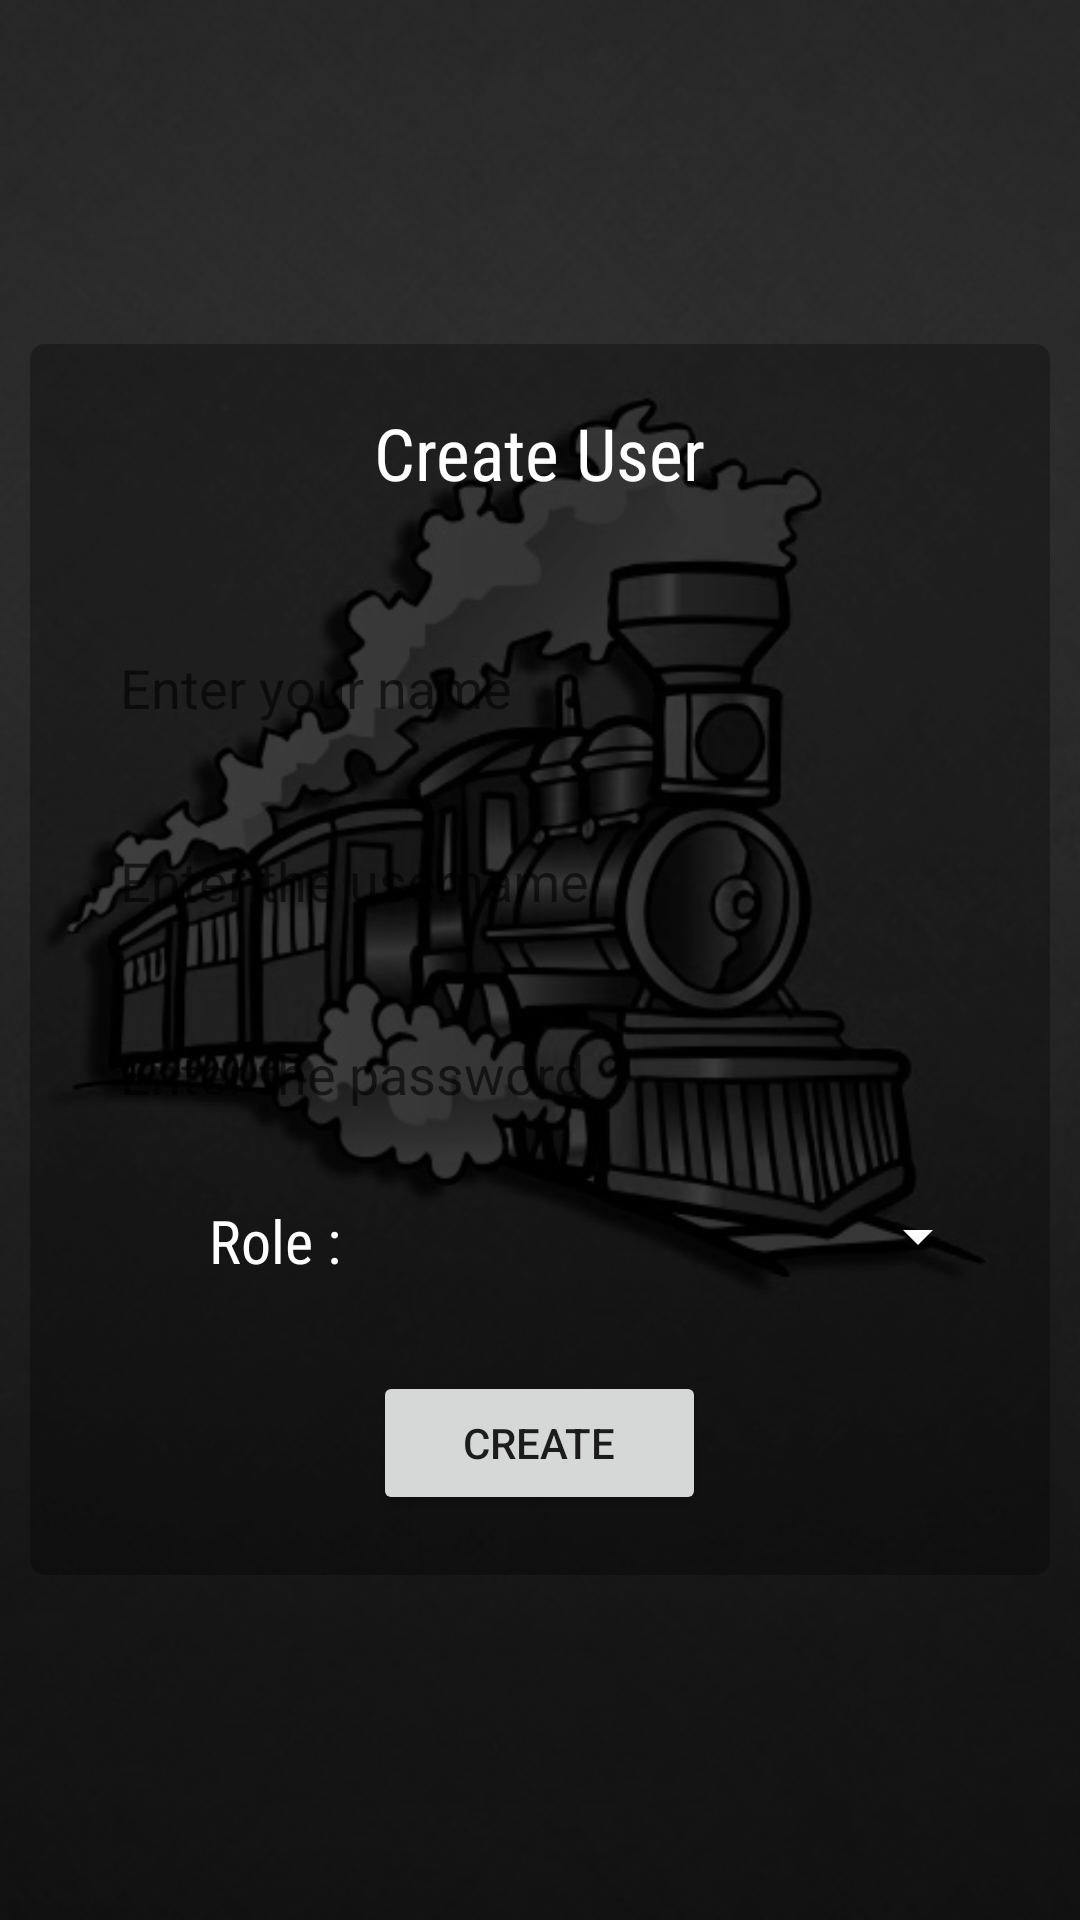

Produce the Android XML layout that renders to this screen, including the resource entries it uses.
<!-- AndroidManifest.xml: application theme AppTheme -->
<!-- res/layout/activity_create_user.xml -->
<?xml version="1.0" encoding="utf-8"?>
<RelativeLayout xmlns:android="http://schemas.android.com/apk/res/android"
    xmlns:app="http://schemas.android.com/apk/res-auto"
    xmlns:tools="http://schemas.android.com/tools"
    android:layout_width="match_parent"
    android:layout_height="match_parent"
    android:background="@drawable/bg"
    android:padding="10dp"
    tools:context="com.gov.in.iricf.icf.gov.in.iricf.CreateUserActivity">

    <LinearLayout
        android:layout_width="match_parent"
        android:layout_height="wrap_content"
        android:layout_centerInParent="true"
        android:background="@drawable/transbg"
        android:orientation="vertical"
        android:padding="20dp">

        <TextView
            android:layout_width="wrap_content"
            android:layout_height="wrap_content"
            android:layout_gravity="center"
            android:layout_marginBottom="40dp"
            android:fontFamily="sans-serif-condensed"
            android:text="Create User"
            android:textColor="@color/white"
            android:textSize="24sp" />

        <EditText
            android:id="@+id/create_name_et"
            android:layout_width="match_parent"
            android:layout_height="wrap_content"
            android:layout_marginBottom="20dp"
            android:background="@drawable/et_gradient"
            android:hint="@string/enter_name"
            android:padding="10dp" />

        <EditText
            android:id="@+id/create_username_et"
            android:layout_width="match_parent"
            android:layout_height="wrap_content"
            android:layout_marginBottom="20dp"
            android:background="@drawable/et_gradient"
            android:hint="@string/enter_the_username"
            android:padding="10dp" />


        <EditText
            android:id="@+id/create_password_et"
            android:layout_width="match_parent"
            android:layout_height="wrap_content"
            android:layout_marginBottom="20dp"
            android:background="@drawable/et_gradient"
            android:hint="Enter the password"
            android:inputType="textPassword"
            android:padding="10dp" />

        <LinearLayout
            android:layout_width="match_parent"
            android:layout_height="wrap_content"
            android:layout_marginBottom="30dp">

            <TextView
                android:layout_width="0dp"
                android:layout_height="wrap_content"
                android:layout_gravity="center"
                android:layout_weight=".75"
                android:fontFamily="sans-serif-condensed"
                android:gravity="center"
                android:text="Role : "
                android:textColor="@color/white"
                android:textSize="20sp" />

            <Spinner
                android:id="@+id/create_spinner_role"
                android:layout_width="0dp"
                android:layout_height="wrap_content"
                android:layout_weight="1"
                android:backgroundTint="@color/white" />

        </LinearLayout>

        <Button
            android:id="@+id/create_user_button"
            android:layout_width="wrap_content"
            android:layout_height="wrap_content"
            android:layout_gravity="center"
            android:paddingLeft="30dp"
            android:paddingRight="30dp"
            android:text="Create" />

    </LinearLayout>

</RelativeLayout>
<!-- resources referenced by this layout -->
<resources>
  <color name="white">#ffffff</color>
  <!-- drawable bg: png bitmap (drawable, 169186 bytes) -->
  <!-- drawable transbg (drawable) -->
  <?xml version="1.0" encoding="utf-8"?>
  <shape xmlns:android="http://schemas.android.com/apk/res/android">
  
      <solid android:color="#50000000"/>
      <corners android:radius="5dp"/>
  
  </shape>
  <string name="enter_name">Enter your name</string>
  <string name="enter_the_username">Enter the username</string>
  <style name="AppTheme" parent="Theme.AppCompat.Light.DarkActionBar">
          
          <item name="colorPrimary">@color/colorPrimary</item>
          <item name="colorPrimaryDark">@color/colorPrimaryDark</item>
          <item name="colorAccent">@color/colorAccent</item>
  
      </style>
  <color name="colorPrimary">#F44336</color>
  <color name="colorPrimaryDark">#D32F2F</color>
  <color name="colorAccent">#512DA8</color>
</resources>
